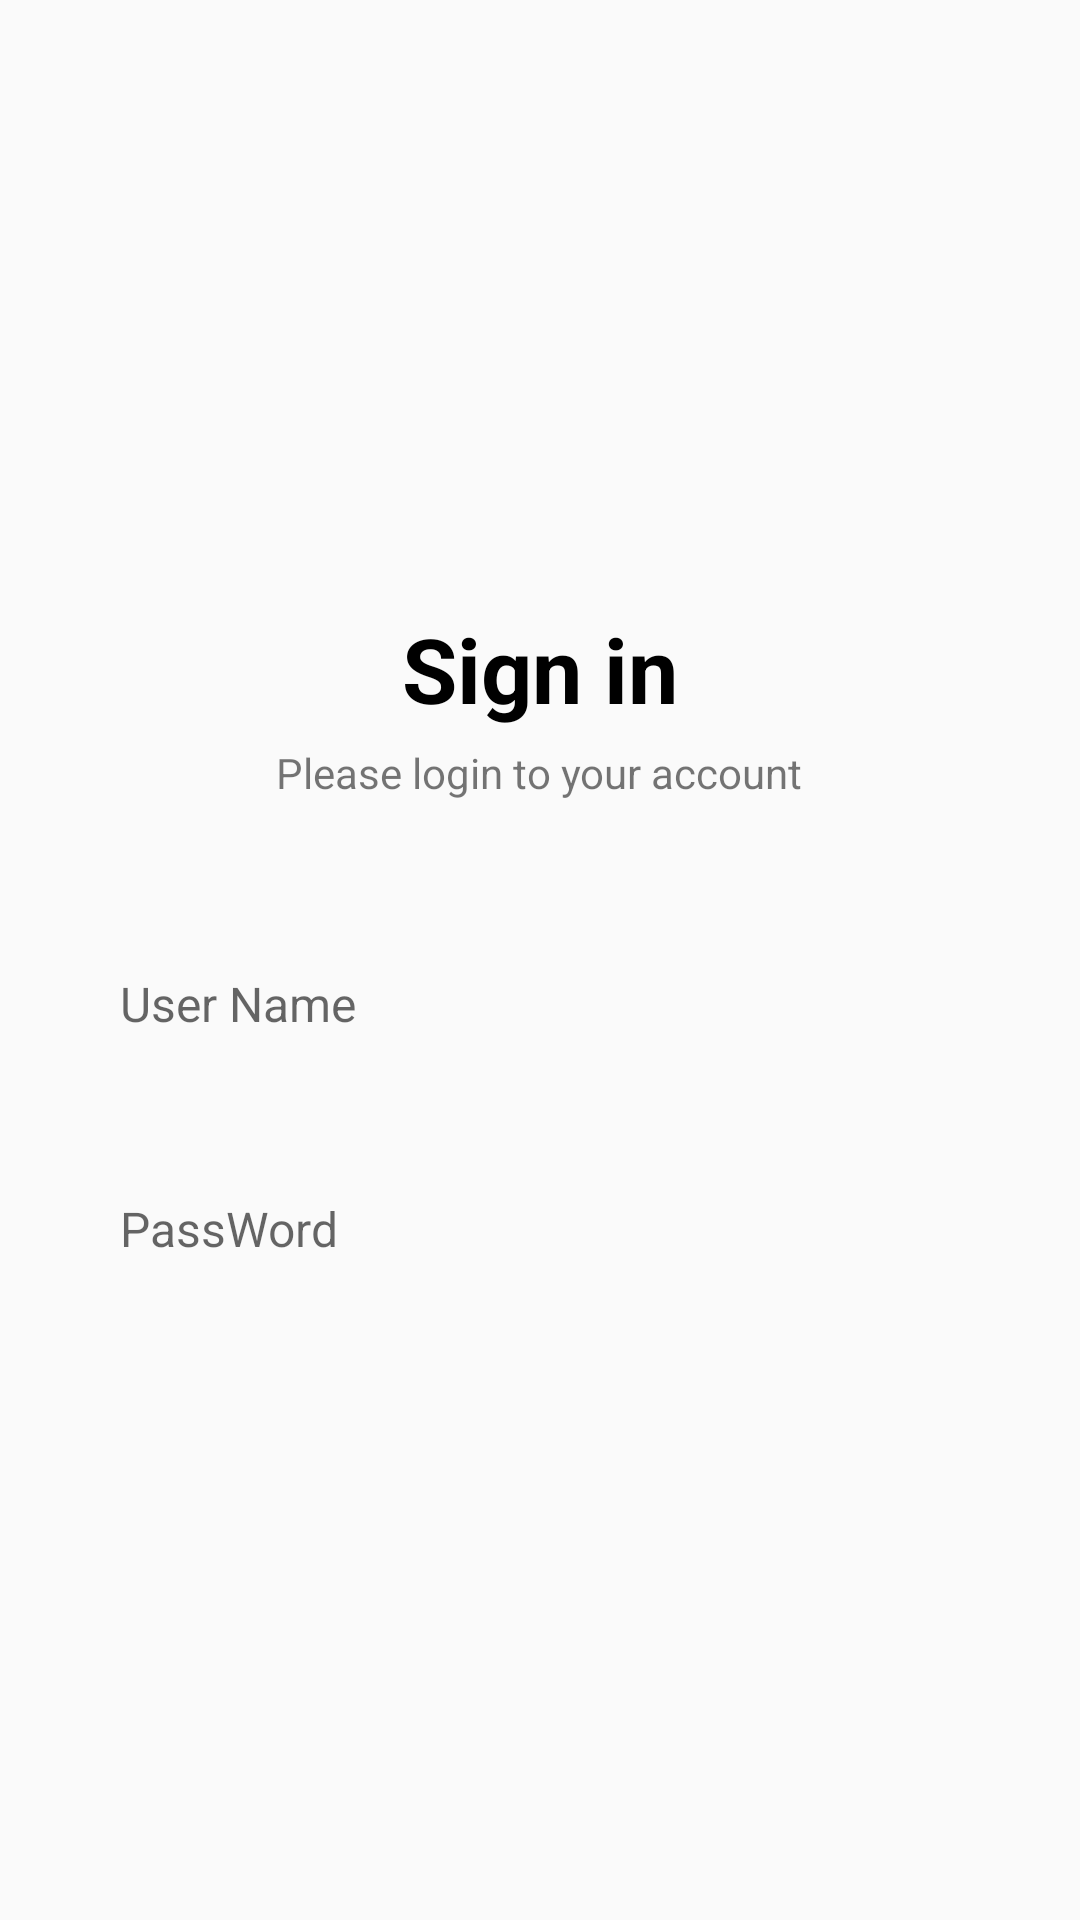

The Android layout XML behind this screen, and the referenced resources:
<!-- AndroidManifest.xml: application theme Theme.PHT_App_TheShoes -->
<!-- res/layout/activity_login.xml -->
<?xml version="1.0" encoding="utf-8"?>
<LinearLayout xmlns:android="http://schemas.android.com/apk/res/android"
    xmlns:app="http://schemas.android.com/apk/res-auto"
    xmlns:tools="http://schemas.android.com/tools"
    android:layout_width="match_parent"
    android:layout_height="match_parent"
    android:orientation="vertical"
    android:gravity="center"
    tools:context=".Login">

    <TextView
        android:layout_width="wrap_content"
        android:layout_height="wrap_content"
        android:layout_gravity="center"
        android:text="Sign in"
        android:textSize="30dp"
        android:textStyle="bold"
        android:textColor="#000000"
        />
    <TextView
        android:layout_width="wrap_content"
        android:layout_height="wrap_content"
        android:gravity="center"
        android:text="Please login to your account"
        android:layout_marginTop="5dp"
        />
    <EditText
        android:layout_width="match_parent"
        android:layout_height="55dp"
        android:background="@drawable/round_back_dark_blue"
        android:hint="User Name"
        android:maxLines="1"
        android:inputType="text"
        android:textSize="16sp"
        android:paddingStart="20dp"
        android:paddingEnd="20dp"
        android:layout_marginStart="20dp"
        android:layout_marginEnd="20dp"
        android:layout_marginTop="40dp"
        />
    <RelativeLayout
        android:layout_width="match_parent"
        android:layout_height="55dp"
        android:layout_marginStart="20dp"
        android:layout_marginEnd="20dp"
        android:layout_marginTop="20dp"
        android:background="@drawable/round_back_dark_blue"
        >
        <EditText
            android:layout_width="match_parent"
            android:layout_height="match_parent"
            android:background="@android:color/transparent"
            android:hint="PassWord"
            android:paddingStart="20dp"
            android:paddingEnd="20dp"
            android:textSize="16sp"
            android:inputType="textPassword"
            android:maxLines="1"
            />

    </RelativeLayout>


</LinearLayout>
<!-- resources referenced by this layout -->
<resources>
  <style name="Theme.PHT_App_TheShoes" parent="Theme.MaterialComponents.DayNight.NoActionBar.Bridge">
          
          <item name="colorPrimary">@color/purple_500</item>
          <item name="colorPrimaryVariant">@color/purple_700</item>
          <item name="colorOnPrimary">@color/white</item>
          
          <item name="colorSecondary">@color/teal_200</item>
          <item name="colorSecondaryVariant">@color/teal_700</item>
          <item name="colorOnSecondary">@color/black</item>
          
          <item name="android:statusBarColor" tools:targetApi="l">?attr/colorPrimaryVariant</item>
          
      </style>
  <!-- not gathered from this repository: default colours our renderer supplied (Android Studio template values) -->
  <color name="purple_500">#FF6200EE</color>
  <color name="purple_700">#FF3700B3</color>
  <color name="teal_200">#FF03DAC5</color>
  <color name="teal_700">#FF018786</color>
  <color name="black">#FF000000</color>
  <color name="white">#FFFFFFFF</color>
</resources>
